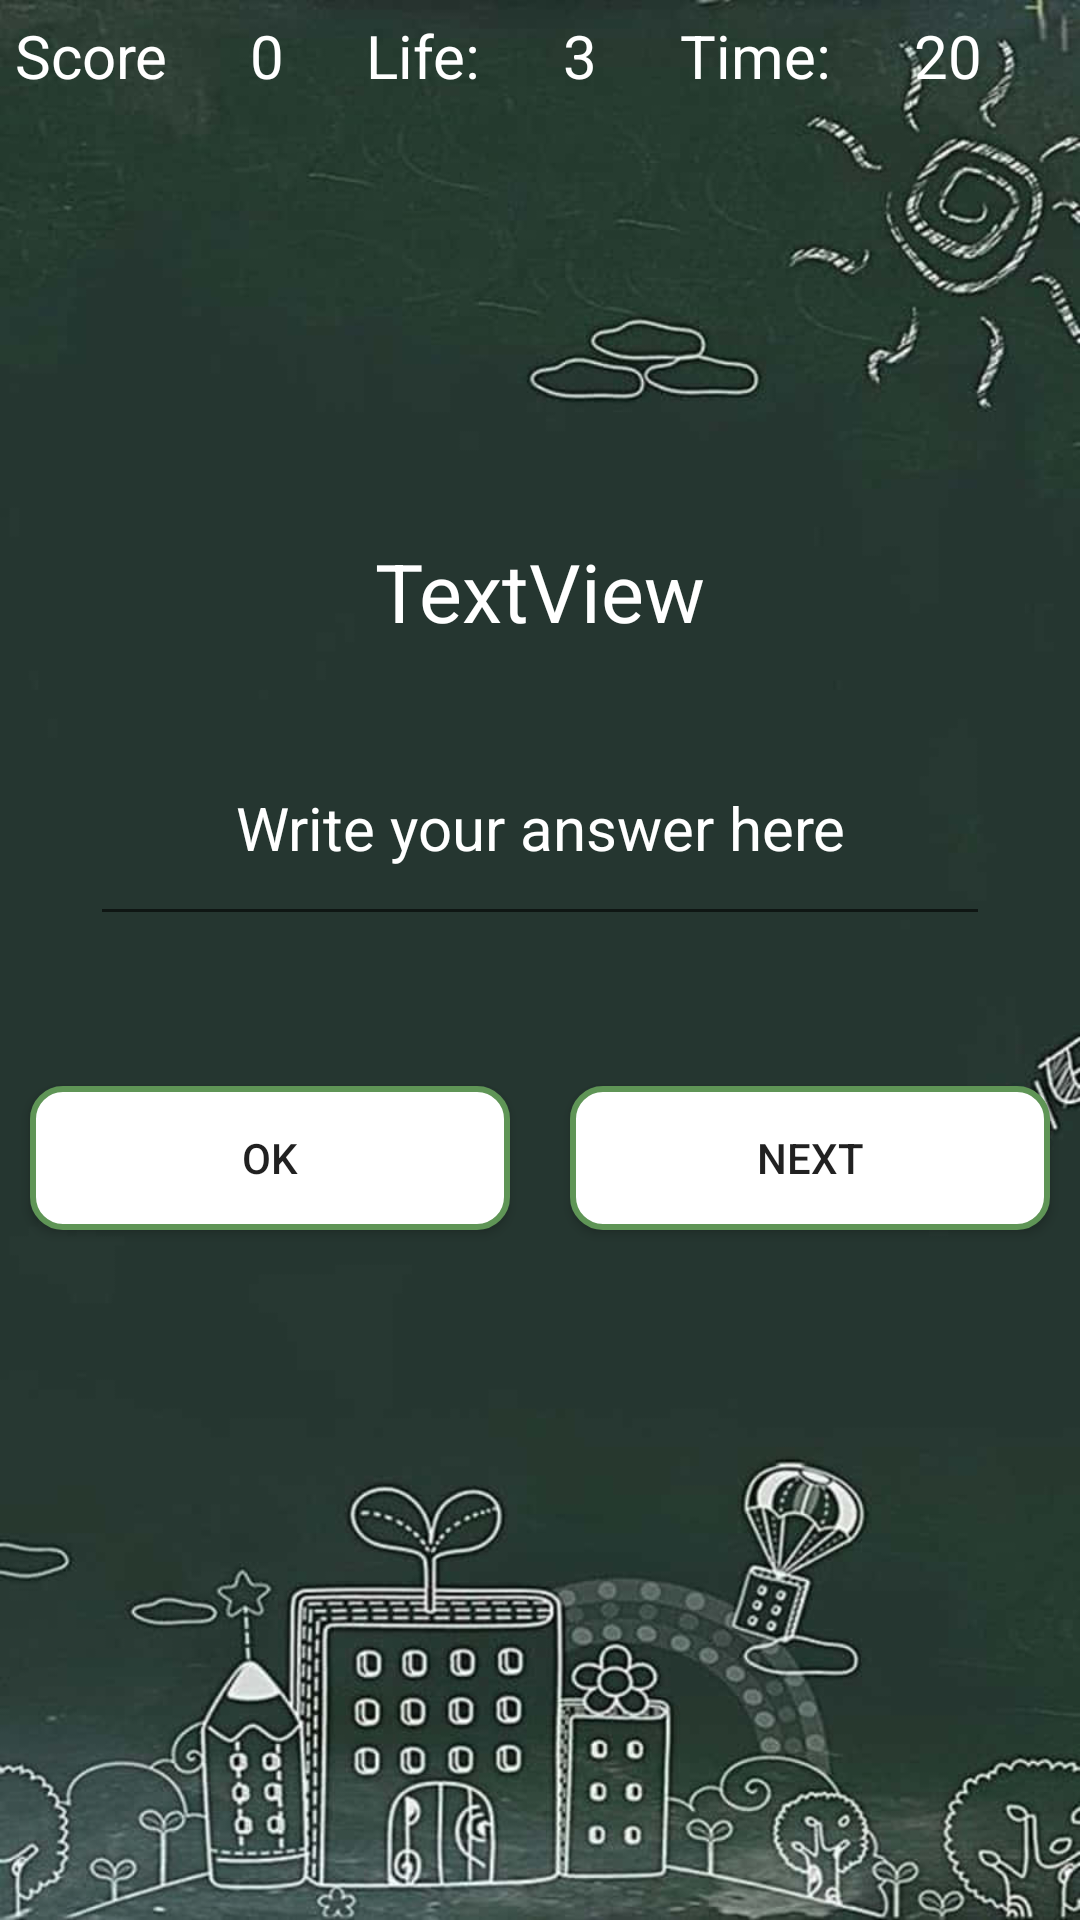

Produce the Android XML layout that renders to this screen, including the resource entries it uses.
<!-- AndroidManifest.xml: application theme Theme.MathGames -->
<!-- res/layout/activity_game2.xml -->
<?xml version="1.0" encoding="utf-8"?>
<LinearLayout xmlns:android="http://schemas.android.com/apk/res/android"
    xmlns:app="http://schemas.android.com/apk/res-auto"
    xmlns:tools="http://schemas.android.com/tools"
    android:layout_width="match_parent"
    android:layout_height="match_parent"
    android:background="@drawable/math4"
    android:gravity="center_horizontal"
    android:orientation="vertical"
    tools:context=".GameActivity">

    <LinearLayout
        android:layout_width="match_parent"
        android:layout_height="wrap_content"
        android:layout_margin="5dp"
        android:orientation="horizontal">

        <TextView
            android:id="@+id/textView01"
            android:layout_width="wrap_content"
            android:layout_height="wrap_content"
            android:layout_weight="1"
            android:text="Score"
            android:textColor="@color/white"
            android:textSize="20sp" />

        <TextView
            android:id="@+id/textViewScore3"
            android:layout_width="wrap_content"
            android:layout_height="wrap_content"
            android:layout_weight="1"
            android:text="0"
            android:textColor="@color/white"
            android:textSize="20sp" />

        <TextView
            android:id="@+id/textView02"
            android:layout_width="wrap_content"
            android:layout_height="wrap_content"
            android:layout_weight="1"
            android:text="Life:"
            android:textColor="@color/white"
            android:textSize="20sp" />

        <TextView
            android:id="@+id/textViewLifes3"
            android:layout_width="wrap_content"
            android:layout_height="wrap_content"
            android:layout_weight="1"
            android:text="3"
            android:textColor="@color/white"
            android:textSize="20sp" />

        <TextView
            android:id="@+id/textView03"
            android:layout_width="wrap_content"
            android:layout_height="wrap_content"
            android:layout_weight="1"
            android:text="Time:"
            android:textColor="@color/white"
            android:textSize="20sp" />

        <TextView
            android:id="@+id/textViewtimes3"
            android:layout_width="wrap_content"
            android:layout_height="wrap_content"
            android:layout_weight="1"
            android:text="20"
            android:textColor="@color/white"
            android:textSize="20sp" />
    </LinearLayout>

    <TextView
        android:id="@+id/textViewQuestions3"
        android:layout_width="350dp"
        android:layout_height="80dp"
        android:layout_marginTop="120dp"
        android:gravity="center"
        android:text="TextView"
        android:textColor="@color/white"
        android:textSize="27sp" />

    <EditText
        android:id="@+id/editTextAnswers3"
        android:layout_width="300dp"
        android:layout_height="75dp"
        android:ems="10"
        android:gravity="center"
        android:hint="Write your answer here"
        android:inputType="number"
        android:textColor="@color/white"
        android:textColorHint="@color/white"
        android:textSize="20sp" />

    <LinearLayout
        android:layout_width="match_parent"
        android:layout_height="match_parent"
        android:layout_marginTop="40dp"
        android:orientation="horizontal">

        <Button
            android:id="@+id/buttonOks3"
            android:layout_width="wrap_content"
            android:layout_height="wrap_content"
            android:layout_margin="10dp"
            android:layout_weight="1"
            android:background="@drawable/button_shape"
            android:backgroundTint="@null"
            android:text="OK" />

        <Button
            android:id="@+id/buttoNexts3"
            android:layout_width="wrap_content"
            android:layout_height="wrap_content"
            android:layout_margin="10dp"
            android:layout_weight="1"
            android:background="@drawable/button_shape"
            android:backgroundTint="@null"
            android:text="NEXT" />
    </LinearLayout>
</LinearLayout>
<!-- resources referenced by this layout -->
<resources>
  <color name="white">#FFFFFFFF</color>
  <!-- drawable button_shape (drawable) -->
  <?xml version="1.0" encoding="utf-8"?>
  <shape xmlns:android="http://schemas.android.com/apk/res/android"
      android:shape="rectangle">
      <solid
          android:color="@color/white">
  
      </solid>
      <stroke
          android:color="@color/green"
          android:width="2dp">
  
      </stroke>
      <corners
          android:radius="10dp">
  
      </corners>
  </shape>
  <!-- drawable math4: jpg bitmap (drawable, 50217 bytes) -->
  <style name="Theme.MathGames" parent="Base.Theme.MathGames" />
  <color name="green">#5F9556</color>
  <style name="Base.Theme.MathGames" parent="Theme.MaterialComponents.DayNight.DarkActionBar">
          
          
          <item name="colorPrimary">@color/green</item>
          <item name="colorPrimaryVariant">@color/green</item>
          <item name="android:statusBarColor" tools:targetApi="1">@color/green</item>
      </style>
</resources>
